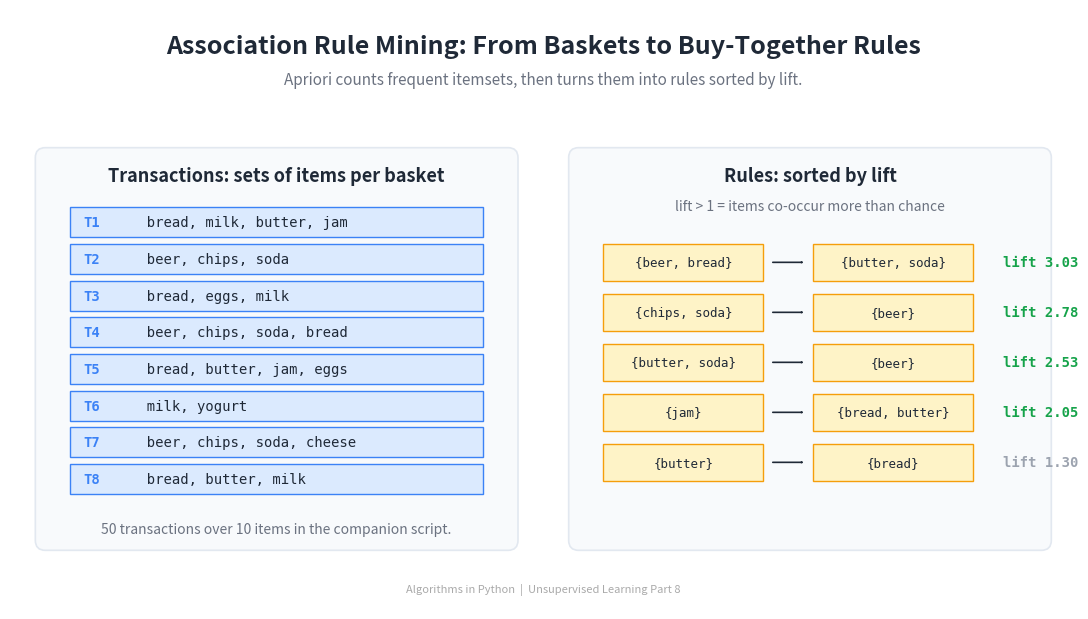

Write the Python code that produced this figure. (Note: this script raises an exception after producing the figure.)
"""Generate the header image for the Association Rule Mining article."""

import matplotlib
matplotlib.use('Agg')
import matplotlib.pyplot as plt
from matplotlib.patches import FancyBboxPatch, Rectangle, FancyArrowPatch
import numpy as np


# --- Colours -------------------------------------------------------------
BG_COLOR = '#FFFFFF'
TEXT_COLOR = '#1F2937'
SUBTLE_TEXT = '#6B7280'
PANEL_BG = '#F8FAFC'
PANEL_EDGE = '#E2E8F0'

TX_BG = '#dbeafe'
TX_BORDER = '#3B82F6'
RULE_BG = '#fef3c7'
RULE_BORDER = '#F59E0B'
LIFT_HIGH = '#16A34A'
LIFT_LOW = '#9CA3AF'


# --- Figure --------------------------------------------------------------
fig, ax = plt.subplots(figsize=(1600/150, 900/150), dpi=150)
ax.set_xlim(0, 16)
ax.set_ylim(0, 9)
ax.set_aspect('equal')
ax.axis('off')
fig.patch.set_facecolor(BG_COLOR)
ax.set_facecolor(BG_COLOR)

# --- Title and subtitle --------------------------------------------------
ax.text(8, 8.45,
        'Association Rule Mining: From Baskets to Buy-Together Rules',
        fontsize=18, fontweight='bold', ha='center', va='center',
        color=TEXT_COLOR, fontfamily='sans-serif')
ax.text(8, 7.95,
        'Apriori counts frequent itemsets, then turns them into rules sorted by lift.',
        fontsize=11, fontstyle='italic', ha='center', va='center',
        color=SUBTLE_TEXT, fontfamily='sans-serif')

# --- Two side-by-side panels --------------------------------------------
LEFT_PANEL = (0.4, 0.9, 7.2, 6.0)
RIGHT_PANEL = (8.4, 0.9, 7.2, 6.0)

for (px, py, pw, ph) in [LEFT_PANEL, RIGHT_PANEL]:
    panel = FancyBboxPatch((px, py), pw, ph,
                           boxstyle='round,pad=0.02,rounding_size=0.15',
                           facecolor=PANEL_BG, edgecolor=PANEL_EDGE,
                           linewidth=1.2, zorder=0)
    ax.add_patch(panel)


# ========================================================================
# LEFT PANEL: example transactions
# ========================================================================
lpx, lpy, lpw, lph = LEFT_PANEL

ax.text(lpx + lpw/2, lpy + lph - 0.4,
        'Transactions: sets of items per basket',
        fontsize=13, fontweight='bold', ha='center', va='center',
        color=TEXT_COLOR, fontfamily='sans-serif')

transactions = [
    ('T1', 'bread, milk, butter, jam'),
    ('T2', 'beer, chips, soda'),
    ('T3', 'bread, eggs, milk'),
    ('T4', 'beer, chips, soda, bread'),
    ('T5', 'bread, butter, jam, eggs'),
    ('T6', 'milk, yogurt'),
    ('T7', 'beer, chips, soda, cheese'),
    ('T8', 'bread, butter, milk'),
]

row_h = 0.55
top_y = lpy + lph - 1.1
left_x = lpx + 0.5
width = lpw - 1.0
for i, (label, items) in enumerate(transactions):
    y = top_y - i * row_h
    ax.add_patch(Rectangle((left_x, y - row_h/2 + 0.05),
                            width, row_h - 0.1,
                            facecolor=TX_BG, edgecolor=TX_BORDER,
                            linewidth=1.0, zorder=2))
    ax.text(left_x + 0.2, y, label,
            fontsize=10, fontweight='bold', ha='left', va='center',
            color=TX_BORDER, fontfamily='monospace')
    ax.text(left_x + 0.9, y, '  ' + items,
            fontsize=10, ha='left', va='center',
            color=TEXT_COLOR, fontfamily='monospace')

ax.text(lpx + lpw/2, lpy + 0.3,
        '50 transactions over 10 items in the companion script.',
        fontsize=10, fontstyle='italic',
        ha='center', va='center',
        color=SUBTLE_TEXT, fontfamily='sans-serif')


# ========================================================================
# RIGHT PANEL: example rules, sorted by lift
# ========================================================================
rpx, rpy, rpw, rph = RIGHT_PANEL

ax.text(rpx + rpw/2, rpy + rph - 0.4,
        'Rules: sorted by lift',
        fontsize=13, fontweight='bold', ha='center', va='center',
        color=TEXT_COLOR, fontfamily='sans-serif')
ax.text(rpx + rpw/2, rpy + rph - 0.85,
        'lift > 1 = items co-occur more than chance',
        fontsize=10, fontstyle='italic', ha='center', va='center',
        color=SUBTLE_TEXT, fontfamily='sans-serif')

rules = [
    ('{beer, bread}', '{butter, soda}', 3.03),
    ('{chips, soda}', '{beer}',         2.78),
    ('{butter, soda}', '{beer}',        2.53),
    ('{jam}',         '{bread, butter}', 2.05),
    ('{butter}',      '{bread}',         1.30),
]

top_y = rpy + rph - 1.7
row_h = 0.75
left_x = rpx + 0.5
for i, (a, b, lift) in enumerate(rules):
    y = top_y - i * row_h
    # Antecedent box
    ax.add_patch(Rectangle((left_x, y - row_h/2 + 0.1),
                            2.4, row_h - 0.2,
                            facecolor=RULE_BG, edgecolor=RULE_BORDER,
                            linewidth=1.0, zorder=2))
    ax.text(left_x + 1.2, y, a,
            fontsize=9, ha='center', va='center',
            color=TEXT_COLOR, fontfamily='monospace')
    # Arrow
    arr = FancyArrowPatch((left_x + 2.5, y), (left_x + 3.05, y),
                          arrowstyle='->', color=TEXT_COLOR, lw=1.2)
    ax.add_patch(arr)
    # Consequent box
    ax.add_patch(Rectangle((left_x + 3.15, y - row_h/2 + 0.1),
                            2.4, row_h - 0.2,
                            facecolor=RULE_BG, edgecolor=RULE_BORDER,
                            linewidth=1.0, zorder=2))
    ax.text(left_x + 4.35, y, b,
            fontsize=9, ha='center', va='center',
            color=TEXT_COLOR, fontfamily='monospace')
    # Lift score
    lift_color = LIFT_HIGH if lift >= 2.0 else LIFT_LOW
    ax.text(left_x + 6.0, y, f'lift {lift:.2f}',
            fontsize=10, fontweight='bold', ha='left', va='center',
            color=lift_color, fontfamily='monospace')


# --- Footer --------------------------------------------------------------
ax.text(8, 0.3,
        'Algorithms in Python  |  Unsupervised Learning Part 8',
        fontsize=8, ha='center', va='center',
        color='#aaaaaa', fontfamily='sans-serif')

fig.subplots_adjust(left=0, right=1, top=1, bottom=0)
out = ('D:/Projects/Medium/algorithms-in-python/'
       '03-unsupervised-learning/'
       '08-association-rule-mining/header_apriori.png')
plt.savefig(out, dpi=150, facecolor=BG_COLOR)
plt.close()
print(f'Saved to {out}')
